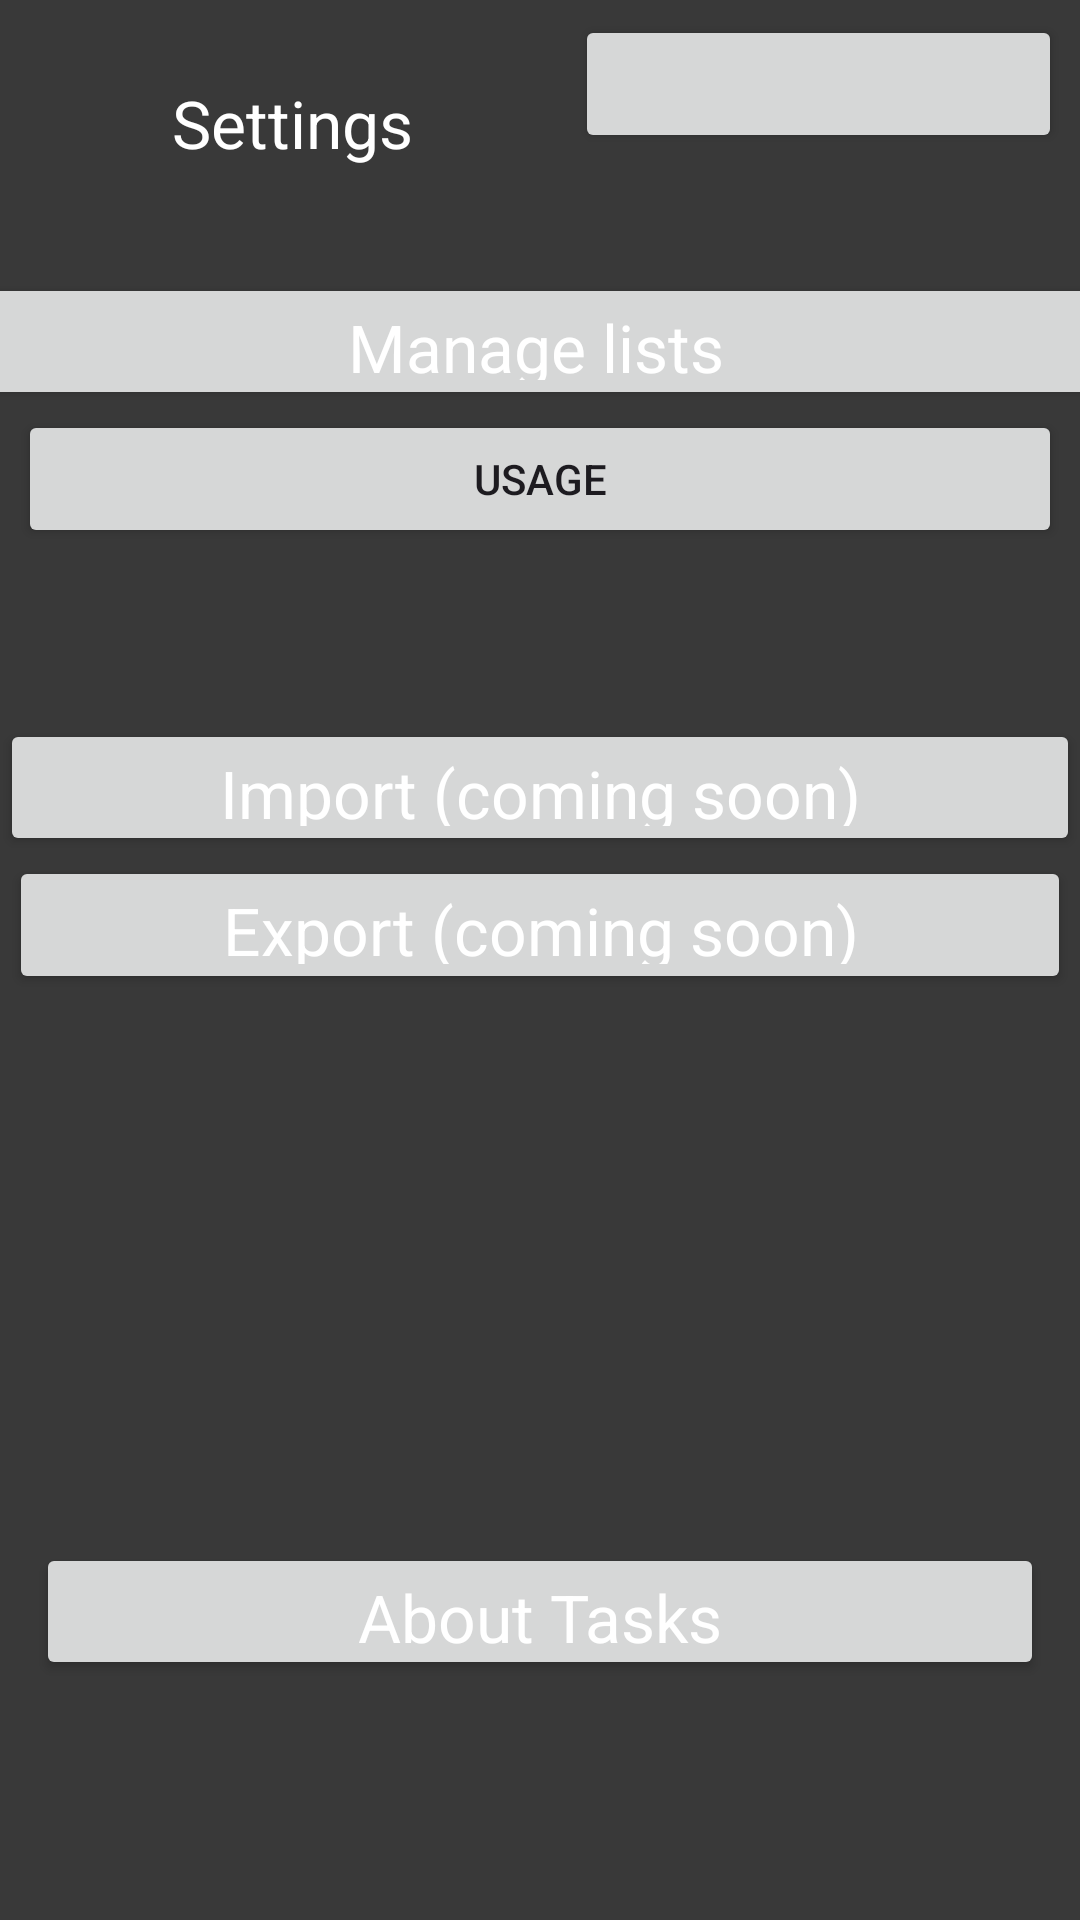

Android layout source for this screen:
<!-- AndroidManifest.xml: application theme Theme.KeepTasks -->
<!-- res/layout/activity_settings.xml -->
<?xml version="1.0" encoding="utf-8"?>

<androidx.constraintlayout.widget.ConstraintLayout xmlns:android="http://schemas.android.com/apk/res/android"
    xmlns:app="http://schemas.android.com/apk/res-auto"
    xmlns:tools="http://schemas.android.com/tools"
    android:layout_width="match_parent"
    android:layout_height="match_parent"
    android:background="#393939"
    tools:context=".Settings">


    <Button
        android:id="@+id/btnexitsettings"
        android:layout_width="0dp"
        android:layout_height="0dp"
        android:layout_marginTop="5dp"
        android:layout_marginEnd="6dp"
        android:layout_marginBottom="40dp"
        android:textAppearance="@style/TextAppearance.AppCompat.Large"
        app:icon="@android:drawable/ic_delete"
        app:layout_constraintBottom_toTopOf="@+id/btnaddlist"
        app:layout_constraintEnd_toEndOf="parent"
        app:layout_constraintStart_toEndOf="@+id/txttitle"
        app:layout_constraintTop_toTopOf="parent" />

    <TextView
        android:id="@+id/txttitle"
        android:layout_width="0dp"
        android:layout_height="54dp"
        android:layout_marginStart="16dp"
        android:layout_marginTop="14dp"
        android:layout_marginEnd="13dp"
        android:gravity="center"
        android:text="Settings"
        android:textAppearance="@style/TextAppearance.AppCompat.Large"
        android:textColor="#FFFFFF"
        app:layout_constraintEnd_toStartOf="@+id/btnexitsettings"
        app:layout_constraintStart_toStartOf="parent"
        app:layout_constraintTop_toTopOf="parent" />

    <Button
        android:id="@+id/btnimport"
        android:layout_width="0dp"
        android:layout_height="0dp"
        android:gravity="center"
        android:text="Import (coming soon)"
        android:textAppearance="@style/TextAppearance.AppCompat.Large"
        android:textColor="#FFFFFF"
        app:layout_constraintBottom_toTopOf="@+id/btnexport"
        app:layout_constraintEnd_toEndOf="parent"
        app:layout_constraintStart_toStartOf="parent"
        app:layout_constraintTop_toBottomOf="@+id/btnusage" />

    <Button
        android:id="@+id/btnexport"
        android:layout_width="0dp"
        android:layout_height="0dp"
        android:layout_marginStart="3dp"
        android:layout_marginEnd="3dp"
        android:layout_marginBottom="183dp"
        android:gravity="center"
        android:text="Export (coming soon)"
        android:textAppearance="@style/TextAppearance.AppCompat.Large"
        android:textColor="#FFFFFF"
        app:layout_constraintBottom_toTopOf="@+id/btnaboutapp"
        app:layout_constraintEnd_toEndOf="parent"
        app:layout_constraintStart_toStartOf="parent"
        app:layout_constraintTop_toBottomOf="@+id/btnimport" />

    <Button
        android:id="@+id/btnaboutapp"
        android:layout_width="0dp"
        android:layout_height="0dp"
        android:layout_marginStart="12dp"
        android:layout_marginEnd="12dp"
        android:layout_marginBottom="80dp"
        android:gravity="center"
        android:text="About Tasks"
        android:textAppearance="@style/TextAppearance.AppCompat.Large"
        android:textColor="#FFFFFF"
        app:icon="@android:drawable/ic_dialog_info"
        app:iconSize="50dp"
        app:layout_constraintBottom_toBottomOf="parent"
        app:layout_constraintEnd_toEndOf="parent"
        app:layout_constraintStart_toStartOf="parent"
        app:layout_constraintTop_toBottomOf="@+id/btnexport" />

    <Button
        android:id="@+id/btnusage"
        android:layout_width="0dp"
        android:layout_height="0dp"
        android:layout_marginStart="6dp"
        android:layout_marginEnd="6dp"
        android:layout_marginBottom="57dp"
        android:text="Usage"
        app:layout_constraintBottom_toTopOf="@+id/btnimport"
        app:layout_constraintEnd_toEndOf="parent"
        app:layout_constraintStart_toStartOf="parent"
        app:layout_constraintTop_toBottomOf="@+id/btnaddlist" />

    <Button
        android:id="@+id/btnaddlist"
        android:layout_width="405dp"
        android:layout_height="0dp"
        android:gravity="center"
        android:text="Manage lists"
        android:textAppearance="@style/TextAppearance.AppCompat.Large"
        android:textColor="#FFFFFF"
        app:layout_constraintBottom_toTopOf="@+id/btnusage"
        app:layout_constraintEnd_toEndOf="@+id/txttitle"
        app:layout_constraintStart_toEndOf="@+id/txttitle"
        app:layout_constraintTop_toBottomOf="@+id/btnexitsettings" />


</androidx.constraintlayout.widget.ConstraintLayout>
<!-- resources referenced by this layout -->
<resources>
  <style name="Theme.KeepTasks" parent="Base.Theme.KeepTasks" />
  <style name="Base.Theme.KeepTasks" parent="Theme.Material3.DayNight.NoActionBar">
          
          
      </style>
</resources>
